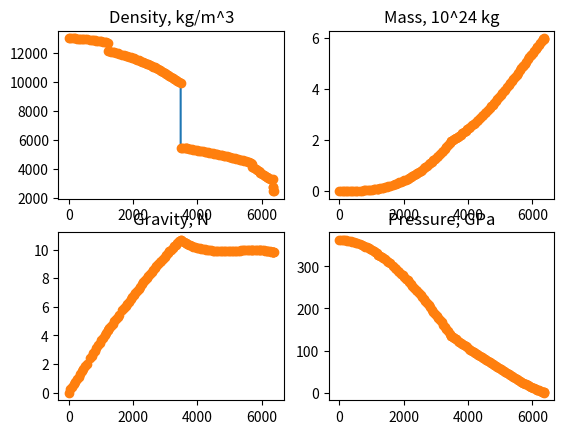

Reproduce this figure in Python.
#!/usr/bin/env python
#
# Pressure from density v's radius data
#
# Copyright (C) Andrew Walker, 2010, 2011
#               <andrew.walker@bristol.ac.uk>
import numpy as np
import scipy.integrate as spint
import scipy.interpolate as spinterp

# ak135 data from http://rses.anu.edu.au/seismology/ak135/ak135t.html
# Kennett B.L.N., Engdahl E.R. & Buland R. (1995) 
# Constraints on seismic velocities in the earth 
# from travel times Geophys. J. Int, 122, 108-124
# Data is depth (km), Vp (km/s), Vs (km/s), density, "old density"
ak135 = \
""" 0.000      5.8000      3.4600      2.4490      2.7200 
    20.000      5.8000      3.4600      2.4490      2.7200
    20.000      6.5000      3.8500      2.7142      2.9200
    35.000      6.5000      3.8500      2.7142      2.9200
    35.000      8.0400      4.4800      3.2976      3.3198
    77.500      8.0450      4.4900      3.2994      3.3455
   120.000      8.0500      4.5000      3.3013      3.3713
   165.000      8.1750      4.5090      3.3487      3.3985
   210.000      8.3000      4.5180      3.3960      3.4258
   210.000      8.3000      4.5230      3.3960      3.4258
   260.000      8.4825      4.6090      3.4652      3.4561
   310.000      8.6650      4.6960      3.5343      3.4864
   360.000      8.8475      4.7830      3.6034      3.5167
   410.000      9.0300      4.8700      3.6726      3.5470
   410.000      9.3600      5.0800      3.7976      3.7557
   460.000      9.5280      5.1860      3.8612      3.8175
   510.000      9.6960      5.2920      3.9248      3.8793
   560.000      9.8640      5.3980      3.9885      3.9410
   610.000     10.0320      5.5040      4.0521      4.0028
   660.000     10.2000      5.6100      4.1158      4.0646
   660.000     10.7900      5.9600      4.3393      4.3714
   710.000     10.9229      6.0897      4.3896      4.4010
   760.000     11.0558      6.2095      4.4399      4.4305
   809.500     11.1353      6.2426      4.4701      4.4596
   859.000     11.2221      6.2798      4.5029      4.4885
   908.500     11.3068      6.3160      4.5350      4.5173
   958.000     11.3896      6.3512      4.5664      4.5459
  1007.500     11.4705      6.3854      4.5970      4.5744
  1057.000     11.5495      6.4187      4.6270      4.6028
  1106.500     11.6269      6.4510      4.6563      4.6310
  1156.000     11.7026      6.4828      4.6849      4.6591
  1205.500     11.7766      6.5138      4.7130      4.6870
  1255.000     11.8491      6.5439      4.7404      4.7148
  1304.500     11.9200      6.5727      4.7673      4.7424
  1354.000     11.9895      6.6008      4.7936      4.7699
  1403.500     12.0577      6.6285      4.8195      4.7973
  1453.000     12.1245      6.6555      4.8448      4.8245
  1502.500     12.1912      6.6815      4.8700      4.8515
  1552.000     12.2550      6.7073      4.8942      4.8785
  1601.500     12.3185      6.7326      4.9182      4.9052
  1651.000     12.3819      6.7573      4.9423      4.9319
  1700.500     12.4426      6.7815      4.9653      4.9584
  1750.000     12.5031      6.8052      4.9882      4.9847
  1799.500     12.5631      6.8286      5.0109      5.0109
  1849.000     12.6221      6.8515      5.0333      5.0370
  1898.500     12.6804      6.8742      5.0553      5.0629
  1948.000     12.7382      6.8972      5.0772      5.0887
  1997.500     12.7956      6.9194      5.0990      5.1143
  2047.000     12.8526      6.9418      5.1206      5.1398
  2096.500     12.9096      6.9627      5.1422      5.1652
  2146.000     12.9668      6.9855      5.1638      5.1904
  2195.500     13.0222      7.0063      5.1848      5.2154
  2245.000     13.0783      7.0281      5.2061      5.2403
  2294.500     13.1336      7.0500      5.2270      5.2651
  2344.000     13.1894      7.0720      5.2481      5.2898
  2393.500     13.2465      7.0931      5.2698      5.3142
  2443.000     13.3018      7.1144      5.2907      5.3386
  2492.500     13.3585      7.1369      5.3122      5.3628
  2542.000     13.4156      7.1586      5.3338      5.3869
  2591.500     13.4741      7.1807      5.3560      5.4108
  2640.000     13.5312      7.2031      5.3776      5.4345
  2690.000     13.5900      7.2258      5.3999      5.4582
  2740.000     13.6494      7.2490      5.4224      5.4817
  2740.000     13.6494      7.2490      5.4224      5.4817
  2789.670     13.6530      7.2597      5.4238      5.5051
  2839.330     13.6566      7.2704      5.4251      5.5284
  2891.500     13.6602      7.2811      5.4265      5.5515
  2891.500      8.0000      0.0000      9.9145
  2939.330      8.0382      0.0000      9.9942
  2989.660      8.1283      0.0000     10.0722
  3039.990      8.2213      0.0000     10.1485
  3090.320      8.3122      0.0000     10.2233
  3140.660      8.4001      0.0000     10.2964
  3190.990      8.4861      0.0000     10.3679
  3241.320      8.5692      0.0000     10.4378
  3291.650      8.6496      0.0000     10.5062
  3341.980      8.7283      0.0000     10.5731
  3392.310      8.8036      0.0000     10.6385
  3442.640      8.8761      0.0000     10.7023
  3492.970      8.9461      0.0000     10.7647
  3543.300      9.0138      0.0000     10.8257
  3593.640      9.0792      0.0000     10.8852
  3643.970      9.1426      0.0000     10.9434
  3694.300      9.2042      0.0000     11.0001
  3744.630      9.2634      0.0000     11.0555
  3794.960      9.3205      0.0000     11.1095
  3845.290      9.3760      0.0000     11.1623
  3895.620      9.4297      0.0000     11.2137
  3945.950      9.4814      0.0000     11.2639
  3996.280      9.5306      0.0000     11.3127
  4046.620      9.5777      0.0000     11.3604
  4096.950      9.6232      0.0000     11.4069
  4147.280      9.6673      0.0000     11.4521
  4197.610      9.7100      0.0000     11.4962
  4247.940      9.7513      0.0000     11.5391
  4298.270      9.7914      0.0000     11.5809
  4348.600      9.8304      0.0000     11.6216
  4398.930      9.8682      0.0000     11.6612
  4449.260      9.9051      0.0000     11.6998
  4499.600      9.9410      0.0000     11.7373
  4549.930      9.9761      0.0000     11.7737
  4600.260     10.0103      0.0000     11.8092
  4650.590     10.0439      0.0000     11.8437
  4700.920     10.0768      0.0000     11.8772
  4801.580     10.1415      0.0000     11.9414
  4851.910     10.1739      0.0000     11.9722
  4902.240     10.2049      0.0000     12.0001
  4952.580     10.2329      0.0000     12.0311
  5002.910     10.2565      0.0000     12.0593
  5053.240     10.2745      0.0000     12.0867
  5103.570     10.2854      0.0000     12.1133
  5153.500     10.2890      0.0000     12.1391
  5153.500     11.0427      3.5043     12.7037
  5204.610     11.0585      3.5187     12.7289
  5255.320     11.0718      3.5314     12.7530
  5306.040     11.0850      3.5435     12.7760
  5356.750     11.0983      3.5551     12.7980
  5407.460     11.1166      3.5661     12.8188
  5458.170     11.1316      3.5765     12.8387
  5508.890     11.1457      3.5864     12.8574
  5559.600     11.1590      3.5957     12.8751
  5610.310     11.1715      3.6044     12.8917
  5661.020     11.1832      3.6126     12.9072
  5711.740     11.1941      3.6202     12.9217
  5813.160     11.2134      3.6337     12.9474
  5863.870     11.2219      3.6396     12.9586
  5914.590     11.2295      3.6450     12.9688
  5965.300     11.2364      3.6498     12.9779
  6016.010     11.2424      3.6540     12.9859
  6066.720     11.2477      3.6577     12.9929
  6117.440     11.2521      3.6608     12.9988
  6168.150     11.2557      3.6633     13.0036
  6218.860     11.2586      3.6653     13.0074
  6269.570     11.2606      3.6667     13.0100
  6320.290     11.2618      3.6675     13.0117
  6371.000     11.2622      3.6678     13.0122 """

class EarthModel():
    """
    A 1D earth (pressure, radius) model 

    Takes a textural description of an earth model 
    (with radius and density) and calculates the 
    pressure as a function of radius. When object 
    is called, interpolates and returns the pressure.

    """
    def __init__(self, data):
        r, rho = self._text2arrays(data)
        mass, g, P = self._calculate_props(r, rho)
        self.mass = mass # mass within r, in kg
        self.g = g # accel due to gravity, in N
        self.pressure = P / 1E9 # pressure, in GPa
        self.rho = rho # in kg/m^3
        self.r = r / 1000 # in km
        self.interp = spinterp.interp1d(self.r, self.pressure, kind='linear')

    def __call__(self, r):
        """
        Calculate pressure at radius r by interpolation

        """
        return (self.interp(r))

    def _text2arrays(self, text):
        """
        Read data in and return r and rho(r)
 
        """
        depth = []
        density = []
        for line in text.split("\n"):
            words = line.split()
            depth.append(float(words[0]))
            density.append(float(words[3]))
        # Turn lists into numpy arrays
        rho = np.array(density)
        r = np.array(depth)
        # r is 0 in core
        r = r[-1] - r
        # Return in SI units
        # reversing so that r starts at 0.
        r = r * 1000 # in m
        rho = rho * 1000 # in kg/m^3
        return (r[::-1], rho[::-1])

    def _calculate_props(self, r, rho):
        """
        Calculate mass(r), g(r) and pressure(r) from density(r)

        Arguments all in SI units - equations given in C.M.R
        Fowler "the solid earth"

        """
        G = 6.6743E-11 # Big G - need I say more
        # Integrate density to get mass
        # eq 4.43 of Fowler
        mass = np.zeros_like(r)
        mass[1:] = 4.0*np.pi*spint.cumulative_trapezoid((r**2 * rho),r)
        # Calculate gravity (eq. 4.32 of Fowler)
        g = np.zeros_like(r)
        g[1:] = (G*mass[1:])/r[1:]**2
        # Integrate -g*rho from surface to core to 
        # get density (eq 4.31 of Fowler)
        P = np.zeros_like(r)
        P[1:] = spint.cumulative_trapezoid((-g*rho)[::-1],r[::-1])
        P = P[::-1]
        return (mass, g, P)

    def plot(self,fig):
        """
        Add axies for earth model to figure

        """
        import matplotlib.pyplot as plt
        ax = fig.add_subplot(221)
        ax.plot(self.r, self.rho)
        ax.plot(self.r, self.rho, 'o')
        plt.title("Density, kg/m^3")
        ax2 = fig.add_subplot(222)
        ax2.plot(self.r, self.mass/1E24)
        ax2.plot(self.r, self.mass/1E24, 'o')
        plt.title("Mass, 10^24 kg")
        ax3 = fig.add_subplot(223)
        ax3.plot(self.r, self.g)
        ax3.plot(self.r, self.g, 'o')
        plt.title("Gravity, N")
        ax4 = fig.add_subplot(224)
        ax4.plot(self.r, self.pressure)
        ax4.plot(self.r, self.pressure, 'o')
        plt.title("Pressure, GPa")
        return fig

    

if __name__ == "__main__":
    import matplotlib.pyplot as plt
    model = EarthModel(ak135)
    print(model(100))
    print(model(4000))
    print(model(4000.5))
    fig = plt.figure()
    model.plot(fig)
    plt.show()
